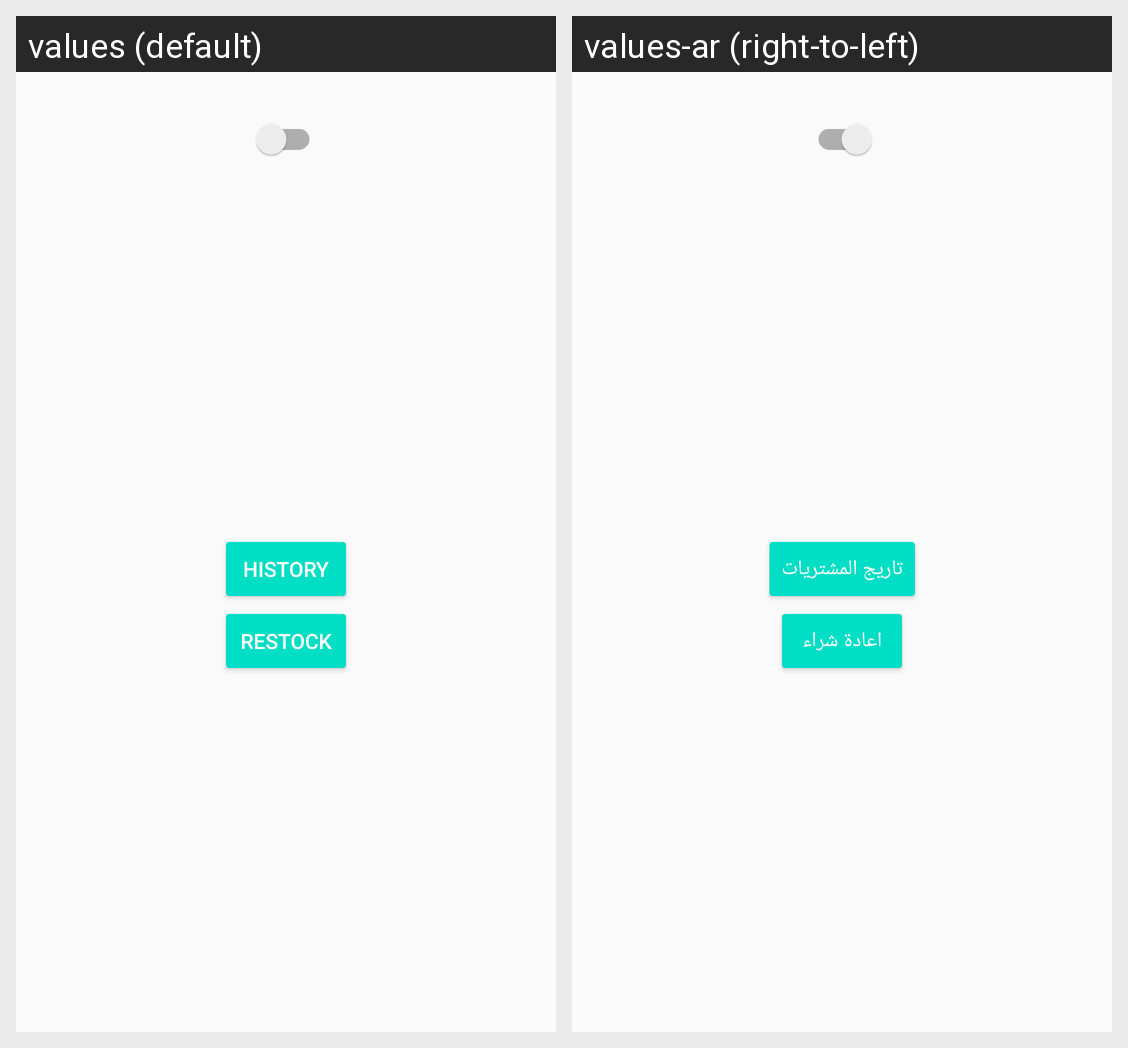

The same Android screen rendered under two of its app's locales, left to right. List the strings drawn on it with the default value and each locale's translation.
Android screen res/layout/activity_manger.xml rendered under 2 locales, left to right: values (default), values-ar (right-to-left). Device: Nexus 5 (rendered at 1080×1920; each locale shown at half size, 540×960, under a caption strip naming it); theme Theme.Cash_Register.
Strings drawn on this screen, with the default value and each locale's value (text and hints the layout hard-codes, and strings that could not be matched under every locale, appear in the picture but are not listed):

history
  values: HISTORY
  values-ar: تاريج المشتريات

restock
  values: RESTOCK
  values-ar: اعادة شراء
